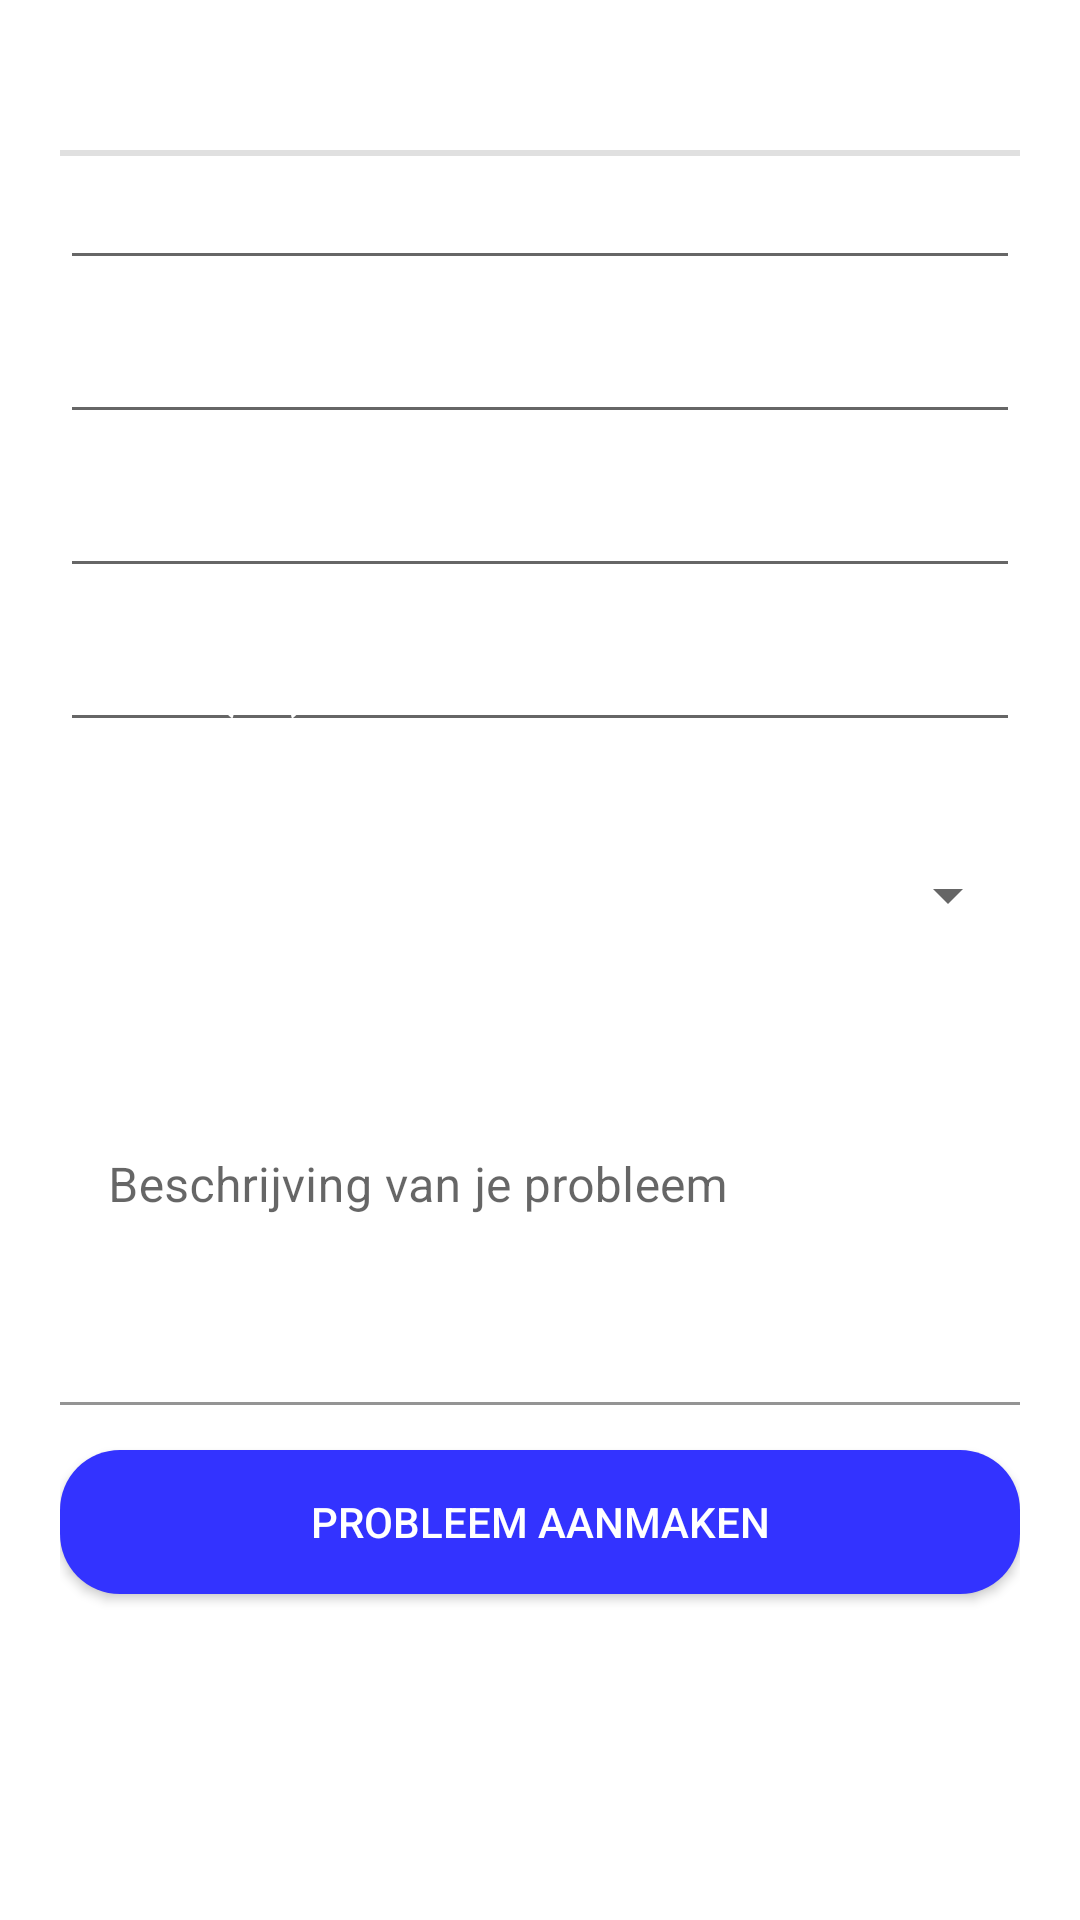

Layout XML and referenced resources for this Android screen:
<!-- AndroidManifest.xml: application theme AppTheme -->
<!-- res/layout/fragment_probleem.xml -->
<?xml version="1.0" encoding="utf-8"?>
<ScrollView
    xmlns:android="http://schemas.android.com/apk/res/android"
    android:layout_width="fill_parent"
    android:layout_height="fill_parent"
    android:fillViewport="true">

<LinearLayout
    xmlns:tools="http://schemas.android.com/tools"
    android:orientation="vertical"
    android:layout_width="fill_parent"
    android:layout_height="fill_parent"
    android:padding="20dp"
    tools:context=".probleem">

    <TextView
        android:id="@+id/probleem"
        style="?android:listSeparatorTextViewStyle"
        android:text="@string/probleem"
        android:layout_width="fill_parent"
        android:layout_height="wrap_content"
        android:textColorHint="@color/wit"
        android:textAppearance="?android:attr/textAppearanceMedium"
        android:textColor="@color/wit"/>

    <EditText
        android:id="@+id/merk"
        android:hint="@string/merk"
        android:inputType="text"
        android:layout_marginBottom="10sp"
        android:textColorHint="@color/wit"
        android:textColor="@color/wit"
        android:layout_width="fill_parent"
        android:layout_height="wrap_content" />
    <EditText
        android:id="@+id/model"
        android:hint="@string/model"
        android:inputType="text"
        android:layout_marginBottom="10sp"
        android:textColorHint="@color/wit"
        android:textColor="@color/wit"
        android:layout_width="fill_parent"
        android:layout_height="wrap_content" />

    <EditText
        android:id="@+id/adres"
        android:hint="@string/adres"
        android:inputType="text"
        android:layout_marginBottom="10sp"
        android:textColorHint="@color/wit"
        android:textColor="@color/wit"
        android:layout_width="fill_parent"
        android:layout_height="wrap_content" />

    <EditText
        android:id="@+id/motor"
        android:hint="@string/motor"
        android:inputType="number"
        android:layout_marginBottom="10sp"
        android:textColorHint="@color/wit"
        android:textColor="@color/wit"
        android:layout_width="fill_parent"
        android:layout_height="wrap_content" />

    <TextView
        android:id="@+id/brandstof"
        android:layout_marginBottom="10sp"
        android:layout_width="fill_parent"
        android:layout_height="wrap_content"
        android:text="@string/brandstof"
        android:textColor="@color/wit"
        android:textStyle="bold" />

    <Spinner
        android:id="@+id/spinner"
        android:layout_width="fill_parent"
        android:layout_height="wrap_content" />

    <com.google.android.material.textfield.TextInputLayout
        android:id="@+id/omschrijving_layout"
        android:layout_width="match_parent"
        android:layout_height="150dp"
        android:layout_marginTop="8dp"
        android:background="@color/wit">

        <EditText
            android:id="@+id/omschrijving"
            android:layout_width="match_parent"
            android:layout_height="match_parent"
            android:background="@color/wit"
            android:gravity="top"
            android:hint="@string/omschrijving"
            android:inputType="textMultiLine"
            android:overScrollMode="always"
            android:scrollbarStyle="insideInset"
            android:scrollbars="vertical" />
    </com.google.android.material.textfield.TextInputLayout>


    <Button
        android:id="@+id/maakaan"
        android:layout_marginTop="15dp"
        android:background="@drawable/rondeknop"
        android:text="@string/maakaan"
        android:textColor="@color/wit"
        android:layout_width="fill_parent"
        android:layout_height="wrap_content"/>

</LinearLayout>
</ScrollView>
<!-- resources referenced by this layout -->
<resources>
  <color name="wit">#ffffff</color>
  <!-- drawable rondeknop (drawable) -->
  <?xml version="1.0" encoding="utf-8"?>
  <shape xmlns:android="http://schemas.android.com/apk/res/android"
      android:shape="rectangle">
      <corners android:radius="20dp"/>
      <solid android:color="@color/backgroundknop"/>
  </shape>
  <string name="adres">Adres &amp; Postcode </string>
  <string name="brandstof">Brandstof</string>
  <string name="maakaan">Probleem aanmaken</string>
  <string name="merk">Automerk</string>
  <string name="model">Model</string>
  <string name="motor">Motor(cc)</string>
  <string name="omschrijving">Beschrijving van je probleem</string>
  <string name="probleem">Probleem aanmaken</string>
  <style name="AppTheme" parent="Theme.MaterialComponents.Light.NoActionBar">
          
          <item name="colorPrimary">@color/blauw</item>
      </style>
  <color name="backgroundknop">#3333FF</color>
  <color name="blauw">#0080FF</color>
</resources>
